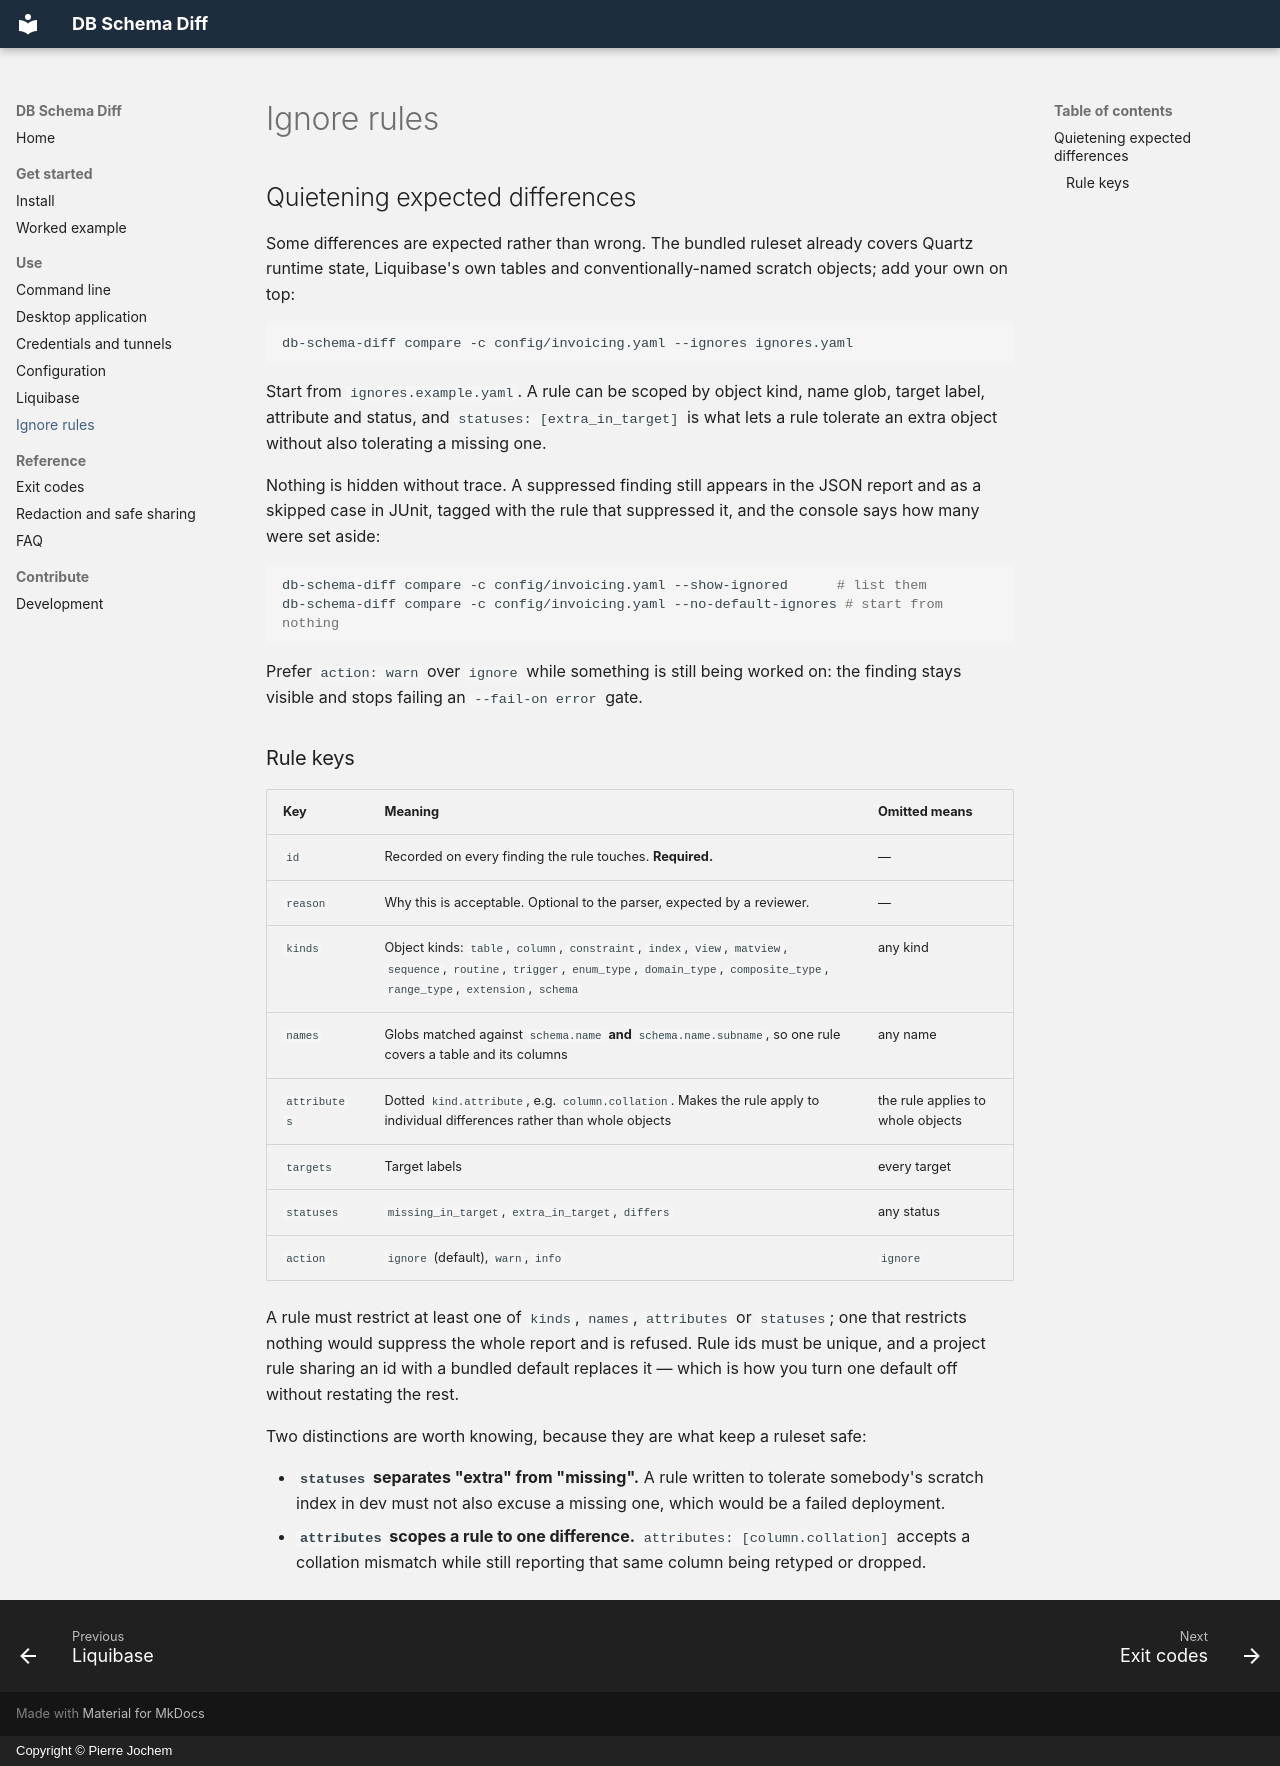

repository: pierrejochem/db-schema-diff · page: ignores/index.html · generator: mkdocs · copyright: Copyright © Pierre Jochem

---
title: "Ignore rules: tolerate expected schema differences"
description: "Quieten expected schema differences without hiding drift: scope rules by object kind, name glob, target, attribute and status, and keep every suppressed finding visible."
---

## Quietening expected differences

Some differences are expected rather than wrong. The bundled ruleset already covers Quartz runtime
state, Liquibase's own tables and conventionally-named scratch objects; add your own on top:

```sh
db-schema-diff compare -c config/invoicing.yaml --ignores ignores.yaml
```

Start from `ignores.example.yaml`. A rule can be scoped by object kind, name glob, target label,
attribute and status, and `statuses: [extra_in_target]` is what lets a rule tolerate an extra object
without also tolerating a missing one.

Nothing is hidden without trace. A suppressed finding still appears in the JSON report and as a
skipped case in JUnit, tagged with the rule that suppressed it, and the console says how many were
set aside:

```sh
db-schema-diff compare -c config/invoicing.yaml --show-ignored      # list them
db-schema-diff compare -c config/invoicing.yaml --no-default-ignores # start from nothing
```

Prefer `action: warn` over `ignore` while something is still being worked on: the finding stays
visible and stops failing an `--fail-on error` gate.

### Rule keys

| Key | Meaning | Omitted means |
|-----|---------|---------------|
| `id` | Recorded on every finding the rule touches. **Required.** | — |
| `reason` | Why this is acceptable. Optional to the parser, expected by a reviewer. | — |
| `kinds` | Object kinds: `table`, `column`, `constraint`, `index`, `view`, `matview`, `sequence`, `routine`, `trigger`, `enum_type`, `domain_type`, `composite_type`, `range_type`, `extension`, `schema` | any kind |
| `names` | Globs matched against `schema.name` **and** `schema.name.subname`, so one rule covers a table and its columns | any name |
| `attributes` | Dotted `kind.attribute`, e.g. `column.collation`. Makes the rule apply to individual differences rather than whole objects | the rule applies to whole objects |
| `targets` | Target labels | every target |
| `statuses` | `missing_in_target`, `extra_in_target`, `differs` | any status |
| `action` | `ignore` (default), `warn`, `info` | `ignore` |

A rule must restrict at least one of `kinds`, `names`, `attributes` or `statuses`; one that restricts
nothing would suppress the whole report and is refused. Rule ids must be unique, and a project rule
sharing an id with a bundled default replaces it — which is how you turn one default off without
restating the rest.

Two distinctions are worth knowing, because they are what keep a ruleset safe:

- **`statuses` separates "extra" from "missing".** A rule written to tolerate somebody's scratch
  index in dev must not also excuse a missing one, which would be a failed deployment.
- **`attributes` scopes a rule to one difference.** `attributes: [column.collation]` accepts a
  collation mismatch while still reporting that same column being retyped or dropped.
